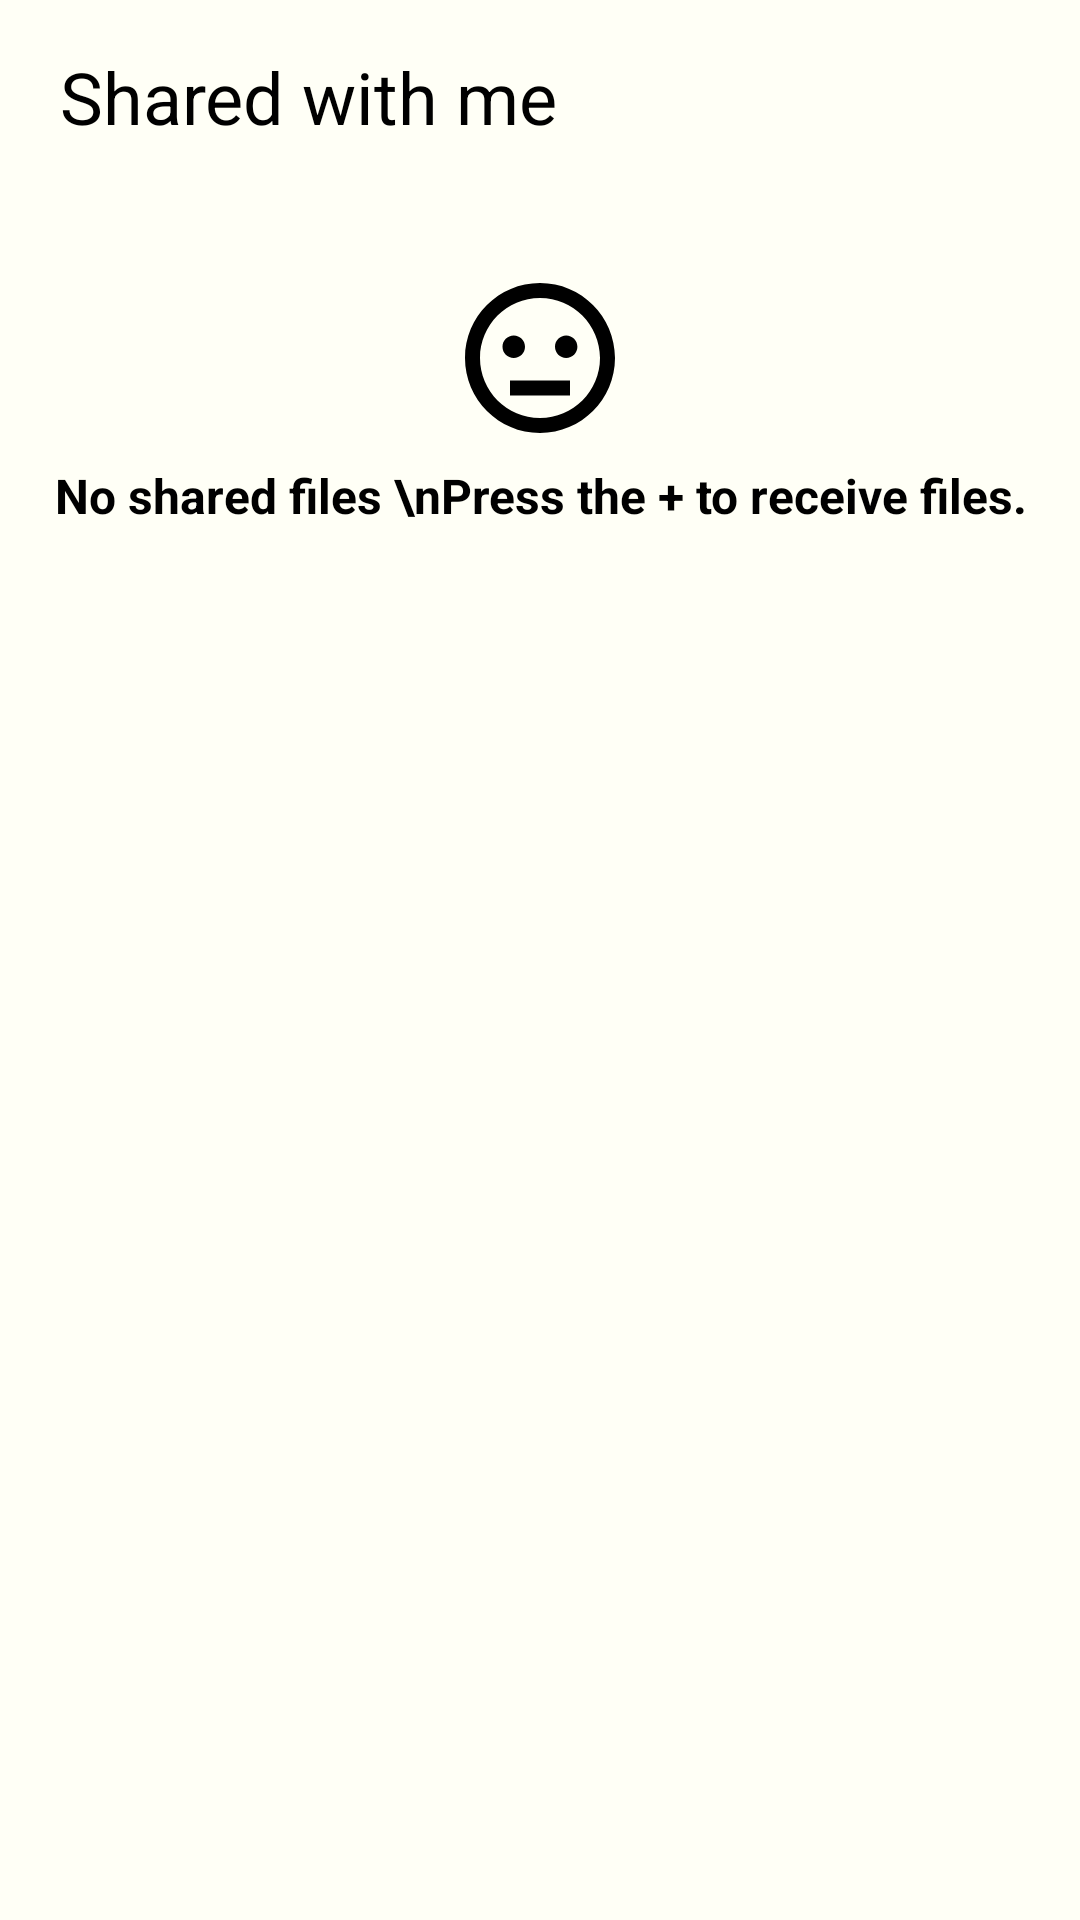

This screen was rendered from an Android layout file. Write that file and the resources it references.
<!-- AndroidManifest.xml: application theme Theme.NFC -->
<!-- res/layout/fragment_shared.xml -->
<?xml version="1.0" encoding="utf-8"?>

<LinearLayout xmlns:android="http://schemas.android.com/apk/res/android"
    android:layout_width="match_parent"
    android:layout_height="match_parent">

    <ScrollView
        android:layout_width="match_parent"
        android:layout_height="match_parent">

        <LinearLayout
            android:layout_width="match_parent"
            android:layout_height="wrap_content"
            android:orientation="vertical">

            <LinearLayout
                android:layout_marginHorizontal="20dp"
                android:layout_marginVertical="16dp"
                android:layout_width="match_parent"
                android:layout_height="wrap_content">
                <TextView
                    style="@style/H1"
                    android:layout_weight="1"
                    android:layout_gravity="center_vertical"
                    android:layout_width="0dp"
                    android:layout_height="wrap_content"
                    android:text="@string/shared_title" />
            </LinearLayout>

            <androidx.recyclerview.widget.RecyclerView
                android:id="@+id/shared_files"
                android:layout_height="wrap_content"
                android:layout_width="match_parent" />

            <LinearLayout
                android:layout_marginVertical="30dp"
                android:layout_gravity="center_horizontal"
                android:id="@+id/emptyListPlaceholder"
                android:orientation="vertical"
                android:layout_width="wrap_content"
                android:layout_height="wrap_content">
                <ImageView
                    android:layout_gravity="center_horizontal"
                    android:src="@drawable/ic_confused"
                    android:layout_marginBottom="10dp"
                    android:layout_width="wrap_content"
                    android:layout_height="wrap_content" />

                <TextView
                    style="@style/H3"
                    android:textAlignment="center"
                    android:text="No shared files \nPress the + to receive files."
                    android:layout_width="wrap_content"
                    android:layout_height="wrap_content" />
            </LinearLayout>

        </LinearLayout>
    </ScrollView>
</LinearLayout>
<!-- resources referenced by this layout -->
<resources>
  <!-- drawable ic_confused (drawable) -->
  <vector xmlns:android="http://schemas.android.com/apk/res/android"
      android:width="50dp"
      android:height="50dp"
      android:viewportWidth="20"
      android:viewportHeight="20">
    <path
        android:pathData="M10,20C4.4771,20 0,15.5228 0,10C0,4.4771 4.4771,0 10,0C15.5228,0 20,4.4771 20,10C19.9939,15.5203 15.5203,19.9939 10,20ZM10,2C5.5817,2 2,5.5817 2,10C2,14.4183 5.5817,18 10,18C14.4183,18 18,14.4183 18,10C17.995,5.5838 14.4162,2.005 10,2ZM14,15H6V13H14V15ZM6.5,10C5.6716,10 5,9.3284 5,8.5C5,7.6716 5.6716,7 6.5,7C7.3284,7 8,7.6716 8,8.5C8,9.3284 7.3284,10 6.5,10ZM13.493,9.986C12.6684,9.986 12,9.3176 12,8.493C12,7.6684 12.6684,7 13.493,7C14.3176,7 14.986,7.6684 14.986,8.493C14.9849,9.3171 14.3171,9.9849 13.493,9.986Z"
        android:fillColor="#000000"/>
  </vector>
  <string name="shared_title">Shared with me</string>
  <style name="H1" parent="TextAppearance.AppCompat">
          <item name="fontFamily">@font/opensans_bold</item>
          <item name="android:textColor">@color/text_primary</item>
          <item name="android:textSize">24sp</item>
      </style>
  <style name="H3" parent="TextAppearance.AppCompat">
          <item name="fontFamily">@font/opensans_medium</item>
          <item name="android:textColor">@color/text_primary</item>
          <item name="android:textSize">16sp</item>
          <item name="android:textStyle">bold</item>
      </style>
  <style name="Theme.NFC" parent="Theme.MaterialComponents.DayNight.NoActionBar">
          
          <item name="colorPrimary">@color/white</item>
          <item name="colorPrimaryVariant">@color/background_primary</item>
          <item name="colorOnPrimary">@color/black</item>
          
          <item name="colorSecondary">@color/teal_200</item>
          <item name="colorSecondaryVariant">@color/teal_700</item>
          <item name="colorOnSecondary">@color/black</item>
          
          <item name="android:statusBarColor">?attr/colorPrimaryVariant</item>
          
  
          <item name="android:windowBackground">@color/background_primary</item>
      </style>
  <color name="text_primary">@color/black</color>
  <color name="white">#FFFFFFFF</color>
  <color name="background_primary">#FFFFF6</color>
  <color name="black">#FF000000</color>
  <color name="teal_200">#FF03DAC5</color>
  <color name="teal_700">#FF018786</color>
</resources>
